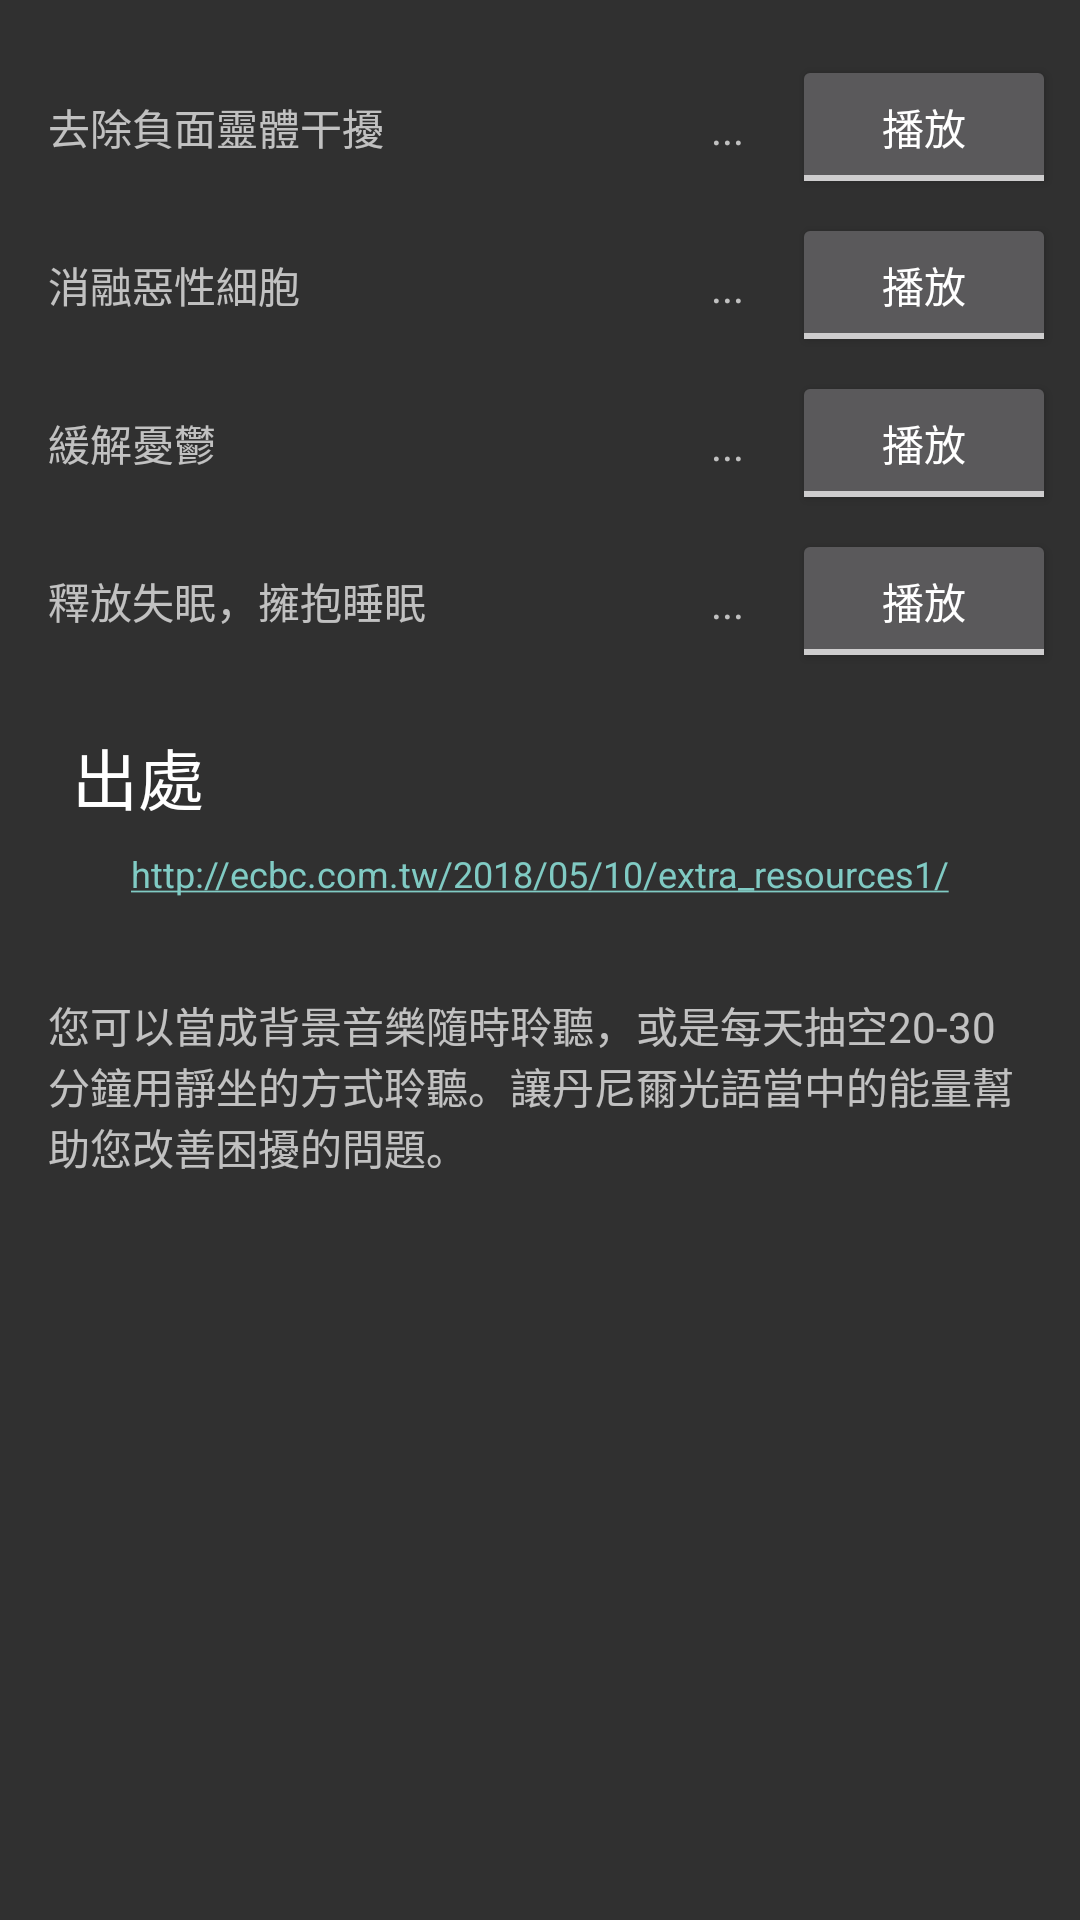

Android layout source for this screen:
<!-- AndroidManifest.xml: activity theme Theme.AppCompat -->
<!-- res/layout/activity_light_language.xml -->
<?xml version="1.0" encoding="utf-8"?>
<android.support.constraint.ConstraintLayout xmlns:android="http://schemas.android.com/apk/res/android"
    xmlns:app="http://schemas.android.com/apk/res-auto"
    xmlns:tools="http://schemas.android.com/tools"
    android:layout_width="match_parent"
    android:layout_height="match_parent"
    tools:context=".LightLanguageActivity">

    <TextView
        android:id="@+id/textView5"
        android:layout_width="wrap_content"
        android:layout_height="wrap_content"
        android:layout_marginLeft="16dp"
        android:layout_marginStart="16dp"
        android:layout_marginTop="32dp"
        android:text="@string/ll_entity_label"
        app:layout_constraintStart_toStartOf="parent"
        app:layout_constraintTop_toTopOf="parent" />

    <TextView
        android:id="@+id/entityStatus"
        android:layout_width="wrap_content"
        android:layout_height="wrap_content"
        android:layout_marginEnd="16dp"
        android:layout_marginRight="16dp"
        android:text="..."
        app:layout_constraintBaseline_toBaselineOf="@+id/entityButton"
        app:layout_constraintEnd_toStartOf="@+id/entityButton" />

    <ToggleButton
        android:id="@+id/entityButton"
        android:layout_width="wrap_content"
        android:layout_height="wrap_content"
        android:layout_marginEnd="8dp"
        android:layout_marginRight="8dp"
        android:text="@string/play"
        android:textOff="@string/play"
        android:textOn="@string/play"
        app:layout_constraintBaseline_toBaselineOf="@+id/textView5"
        app:layout_constraintEnd_toEndOf="parent" />

    <TextView
        android:id="@+id/textView7"
        android:layout_width="wrap_content"
        android:layout_height="wrap_content"
        android:layout_marginTop="32dp"
        android:text="@string/ll_cancer_label"
        app:layout_constraintStart_toStartOf="@+id/textView5"
        app:layout_constraintTop_toBottomOf="@+id/textView5" />

    <ToggleButton
        android:id="@+id/cancerButton"
        android:layout_width="wrap_content"
        android:layout_height="wrap_content"
        android:text="@string/play"
        android:textOff="@string/play"
        android:textOn="@string/play"
        app:layout_constraintBaseline_toBaselineOf="@+id/textView7"
        app:layout_constraintEnd_toEndOf="@+id/entityButton" />

    <TextView
        android:id="@+id/cancerStatus"
        android:layout_width="wrap_content"
        android:layout_height="wrap_content"
        android:layout_marginEnd="16dp"
        android:layout_marginRight="16dp"
        android:text="..."
        app:layout_constraintBaseline_toBaselineOf="@+id/cancerButton"
        app:layout_constraintEnd_toStartOf="@+id/cancerButton" />

    <TextView
        android:id="@+id/textView9"
        android:layout_width="wrap_content"
        android:layout_height="wrap_content"
        android:layout_marginTop="32dp"
        android:text="@string/ll_depression_label"
        app:layout_constraintStart_toStartOf="@+id/textView7"
        app:layout_constraintTop_toBottomOf="@+id/textView7" />

    <TextView
        android:id="@+id/textView10"
        android:layout_width="wrap_content"
        android:layout_height="wrap_content"
        android:layout_marginTop="32dp"
        android:text="@string/ll_sleep_label"
        app:layout_constraintStart_toStartOf="@+id/textView9"
        app:layout_constraintTop_toBottomOf="@+id/textView9" />

    <TextView
        android:id="@+id/depressionStatus"
        android:layout_width="wrap_content"
        android:layout_height="wrap_content"
        android:layout_marginEnd="16dp"
        android:layout_marginRight="16dp"
        android:text="..."
        app:layout_constraintBaseline_toBaselineOf="@+id/depressionButton"
        app:layout_constraintEnd_toStartOf="@+id/depressionButton" />

    <TextView
        android:id="@+id/sleepStatus"
        android:layout_width="wrap_content"
        android:layout_height="wrap_content"
        android:layout_marginEnd="16dp"
        android:layout_marginRight="16dp"
        android:text="..."
        app:layout_constraintBaseline_toBaselineOf="@+id/sleepButton"
        app:layout_constraintEnd_toStartOf="@+id/sleepButton" />

    <ToggleButton
        android:id="@+id/depressionButton"
        android:layout_width="wrap_content"
        android:layout_height="wrap_content"
        android:text="@string/play"
        android:textOff="@string/play"
        android:textOn="@string/play"
        app:layout_constraintBaseline_toBaselineOf="@+id/textView9"
        app:layout_constraintEnd_toEndOf="@+id/cancerButton" />

    <ToggleButton
        android:id="@+id/sleepButton"
        android:layout_width="wrap_content"
        android:layout_height="wrap_content"
        android:text="@string/play"
        android:textOff="@string/play"
        android:textOn="@string/play"
        app:layout_constraintBaseline_toBaselineOf="@+id/textView10"
        app:layout_constraintEnd_toEndOf="@+id/depressionButton" />

    <TextView
        android:id="@+id/textView13"
        android:layout_width="wrap_content"
        android:layout_height="wrap_content"
        android:layout_marginLeft="8dp"
        android:layout_marginStart="8dp"
        android:layout_marginTop="32dp"
        android:text="出處"
        android:textAppearance="@style/TextAppearance.AppCompat.Large"
        app:layout_constraintStart_toStartOf="@+id/textView10"
        app:layout_constraintTop_toBottomOf="@+id/textView10" />

    <TextView
        android:id="@+id/textView14"
        android:layout_width="wrap_content"
        android:layout_height="wrap_content"
        android:layout_marginEnd="8dp"
        android:layout_marginLeft="8dp"
        android:layout_marginRight="8dp"
        android:layout_marginStart="8dp"
        android:layout_marginTop="8dp"
        android:autoLink="web"
        android:onClick="onOpenLink"
        android:text="http://ecbc.com.tw/2018/05/10/extra_resources1/"
        android:textAppearance="@style/TextAppearance.AppCompat.Large"
        android:textSize="12sp"
        app:layout_constraintEnd_toEndOf="parent"
        app:layout_constraintStart_toStartOf="parent"
        app:layout_constraintTop_toBottomOf="@+id/textView13" />

    <TextView
        android:id="@+id/textView8"
        android:layout_width="0dp"
        android:layout_height="wrap_content"
        android:layout_marginEnd="16dp"
        android:layout_marginLeft="16dp"
        android:layout_marginRight="16dp"
        android:layout_marginStart="16dp"
        android:layout_marginTop="32dp"
        android:text="您可以當成背景音樂隨時聆聽，或是每天抽空20-30分鐘用靜坐的方式聆聽。讓丹尼爾光語當中的能量幫助您改善困擾的問題。"
        app:layout_constraintEnd_toEndOf="parent"
        app:layout_constraintStart_toStartOf="parent"
        app:layout_constraintTop_toBottomOf="@+id/textView14" />
</android.support.constraint.ConstraintLayout>
<!-- resources referenced by this layout -->
<resources>
  <string name="ll_cancer_label">消融惡性細胞</string>
  <string name="ll_depression_label">緩解憂鬱</string>
  <string name="ll_entity_label">去除負面靈體干擾</string>
  <string name="ll_sleep_label">釋放失眠，擁抱睡眠</string>
  <string name="play">播放</string>
</resources>
